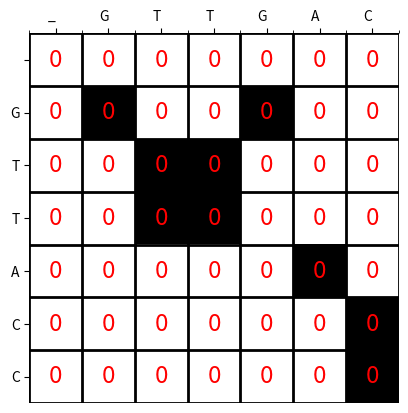

Python code for this plot: (Note: this script raises an exception after producing the figure.)
import numpy as np
import matplotlib.pyplot as plt
import matplotlib.patches as mpatches
from matplotlib.collections import PatchCollection
import matplotlib


BACKERSTYLE = mpatches.ArrowStyle('Simple', head_length=.25, head_width=.25, tail_width=.1)
TRACKERSTYLE = mpatches.ArrowStyle('Fancy', head_length=0.4, head_width=0.4, tail_width=0.2)

def heatmap(data, row_labels, col_labels, ax=None,
            cbar_kw={}, cbarlabel="", **kwargs):
    """
    Create a heatmap from a numpy array and two lists of labels.

    Parameters
    ----------
    data
        A 2D numpy array of shape (M, N).
    row_labels
        A list or array of length M with the labels for the rows.
    col_labels
        A list or array of length N with the labels for the columns.
    ax
        A `matplotlib.axes.Axes` instance to which the heatmap is plotted.  If
        not provided, use current axes or create a new one.  Optional.
    cbar_kw
        A dictionary with arguments to `matplotlib.Figure.colorbar`.  Optional.
    cbarlabel
        The label for the colorbar.  Optional.
    **kwargs
        All other arguments are forwarded to `imshow`.
    """

    if not ax:
        ax = plt.gca()

    ax.grid(which="minor", color="black", linestyle='-', linewidth=2)
    plt.rc('axes', axisbelow=True)
    # Plot the heatmap
    im = ax.imshow(data, **kwargs)

    # Create colorbar
    #cbar = ax.figure.colorbar(im, ax=ax, **cbar_kw)
    #cbar.ax.set_ylabel(cbarlabel, rotation=0, va="bottom")

    # Show all ticks and label them with the respective list entries.
    ax.set_xticks(np.arange(data.shape[1]), labels=col_labels)
    ax.set_yticks(np.arange(data.shape[0]), labels=row_labels)

    # Let the horizontal axes labeling appear on top.
    ax.tick_params(top=True, bottom=False,
                   labeltop=True, labelbottom=False)

    # Rotate the tick labels and set their alignment.
    plt.setp(ax.get_xticklabels(), rotation=0, ha="right",
             rotation_mode="anchor")

    # Turn spines off and create white grid.
    ax.spines[:].set_visible(False)

    ax.set_xticks(np.arange(data.shape[1]+1)-.5, minor=True)
    ax.set_yticks(np.arange(data.shape[0]+1)-.5, minor=True)
    ax.tick_params(which="minor", bottom=False, left=False)

    return im#, cbar


def annotate_heatmap(im, data=None, valfmt="{x:.2f}",
                     textcolors=("red", "red"),
                     threshold=None, **textkw):
    """
    A function to annotate a heatmap.

    Parameters
    ----------
    im
        The AxesImage to be labeled.
    data
        Data used to annotate.  If None, the image's data is used.  Optional.
    valfmt
        The format of the annotations inside the heatmap.  This should either
        use the string format method, e.g. "$ {x:.2f}", or be a
        `matplotlib.ticker.Formatter`.  Optional.
    textcolors
        A pair of colors.  The first is used for values below a threshold,
        the second for those above.  Optional.
    threshold
        Value in data units according to which the colors from textcolors are
        applied.  If None (the default) uses the middle of the colormap as
        separation.  Optional.
    **kwargs
        All other arguments are forwarded to each call to `text` used to create
        the text labels.
    """

    if not isinstance(data, (list, np.ndarray)):
        data = im.get_array()

    # Normalize the threshold to the images color range.
    if threshold is not None:
        threshold = im.norm(threshold)
    else:
        threshold = im.norm(data.max())/2.

    # Set default alignment to center, but allow it to be
    # overwritten by textkw.
    kw = dict(horizontalalignment="center",
              verticalalignment="center")
    kw.update(textkw)

    # Get the formatter in case a string is supplied
    if isinstance(valfmt, str):
        valfmt = matplotlib.ticker.StrMethodFormatter(valfmt)

    # Loop over the data and create a `Text` for each "pixel".
    # Change the text's color depending on the data.
    texts = []
    for i in range(data.shape[0]):
        for j in range(data.shape[1]):
            kw.update(color=textcolors[int(im.norm(data[i, j]) > threshold)])
            text = im.axes.text(j, i, valfmt(data[i, j], None), **kw)
            texts.append(text)

    return texts

def make_diagram(seq1, seq2, data, index, label="dummy", tracker_arrow=False, backer_arrows=None):
    #dot diagram data
    match_data = np.zeros((len(seq1)+1, len(seq2)+1))
    seq1 = " " + seq1
    seq2 = "_" + seq2
    for i, base1 in enumerate(seq1):
        for j, base2 in enumerate(seq2):
            if base1 == base2:
                match_data[i, j] = 1
    #dot diagram
    i, j = index
    plt.xticks(range(len(seq2)), labels=seq2)
    plt.yticks(range(len(seq1)), labels=seq1)
    fig, ax = plt.subplots()
    #im, cbar = heatmap(match_data, seq1, seq2, ax=ax, cmap='binary')
    im = heatmap(match_data, seq1, seq2, ax=ax, cmap='binary')
    texts = annotate_heatmap(im, data=data, valfmt="{x:.0f}", fontsize = 'xx-large')
    plt.gca().xaxis.tick_top()
    #tracker_arrow shows current cell.
    if(tracker_arrow):
        plt.annotate(' ', fontsize=20, 
        xy=(j,i), xycoords="data",
        xytext=(50,50), textcoords="offset points",
        arrowprops = dict(arrowstyle='simple', linewidth=5, color='blue'))
    #backer_arrows show shows backtracking path.
    if(backer_arrows is None):
        backer_arrows = []
    
    collection = PatchCollection(backer_arrows)
    plt.gca().add_collection(collection)

    plt.savefig(f'./illustrations/{label}.png')

    plt.close(fig)



UL = 0
U = 1
L = 2

match_score = 1
mismatch_score = -1
gap_penalty = -1

def s(a, b):
    if(a == b):
        return match_score
    else:
        return mismatch_score


seq1 = "GTTACC"
seq2 = "GTTGAC"

n = len(seq1)
m = len(seq2)
#matrix initialization
M = np.zeros(shape=(n+1, m+1, 2), dtype=np.int8)
arg_max = (0,0)
max_val = 0

make_diagram(seq1, seq2, data=M[:,:,0], index=(0,0), label="initializing_grid")

#matrix filling
for i in range(1, n+1):
    for j in range(1, m+1):
        ul = M[i-1][j-1][0] + s(seq1[i-1], seq2[j-1])
        l = M[i-1][j][0] + gap_penalty
        u = M[i][j-1][0] + gap_penalty
        
        M[i][j][0] = max(0, ul, u, l)
        tracker = np.argmax([ul, u, l])
        M[i][j][1] = tracker
        if(M[i][j][0] > max_val):
            max_val = M[i][j][0]
            arg_max = (i,j)

        A = (j,i)
        ULB = (j-1, i-1)
        UB = (j, i-1)
        LB = (j-1, i)
        

        backer_arrows = []
        
        arrow1 = mpatches.FancyArrowPatch(A, ULB, arrowstyle=BACKERSTYLE, color="green")
        arrow2 = mpatches.FancyArrowPatch(A, UB, arrowstyle=BACKERSTYLE, color="green")
        arrow3 = mpatches.FancyArrowPatch(A, LB, arrowstyle=BACKERSTYLE, color="green")
        
        backer_arrows.extend([arrow1, arrow2, arrow3])

        make_diagram(seq1, seq2, data=M[:,:,0], label= f'matrix-filling-{(i,j)}', index=(i, j), tracker_arrow=False, backer_arrows=backer_arrows)

#backtracking:
i, j = arg_max
end_i, end_j = arg_max

match_seq1 = ""
match_seq2 = ""

while(M[i][j][0] > 0):
    make_diagram(seq1, seq2, data=M[:,:,0], label=f'backtracking-{(i,j)}', index=(i, j), tracker_arrow=True)
    back_tracker = M[i][j][1]
    if(back_tracker == UL):
        i -= 1
        j -= 1
        match_seq1 = seq1[i] + match_seq1
        match_seq2 = seq2[j] + match_seq2
    elif(back_tracker == U):
        j -= 1
        match_seq1 = "-" + match_seq1
        match_seq2 = seq2[j] + match_seq2
    elif(back_tracker == L):
        i -= 1
        match_seq1 = seq1[j] + match_seq1
        match_seq2 = "-" + match_seq2

print(match_seq1)
print(match_seq2)


    
